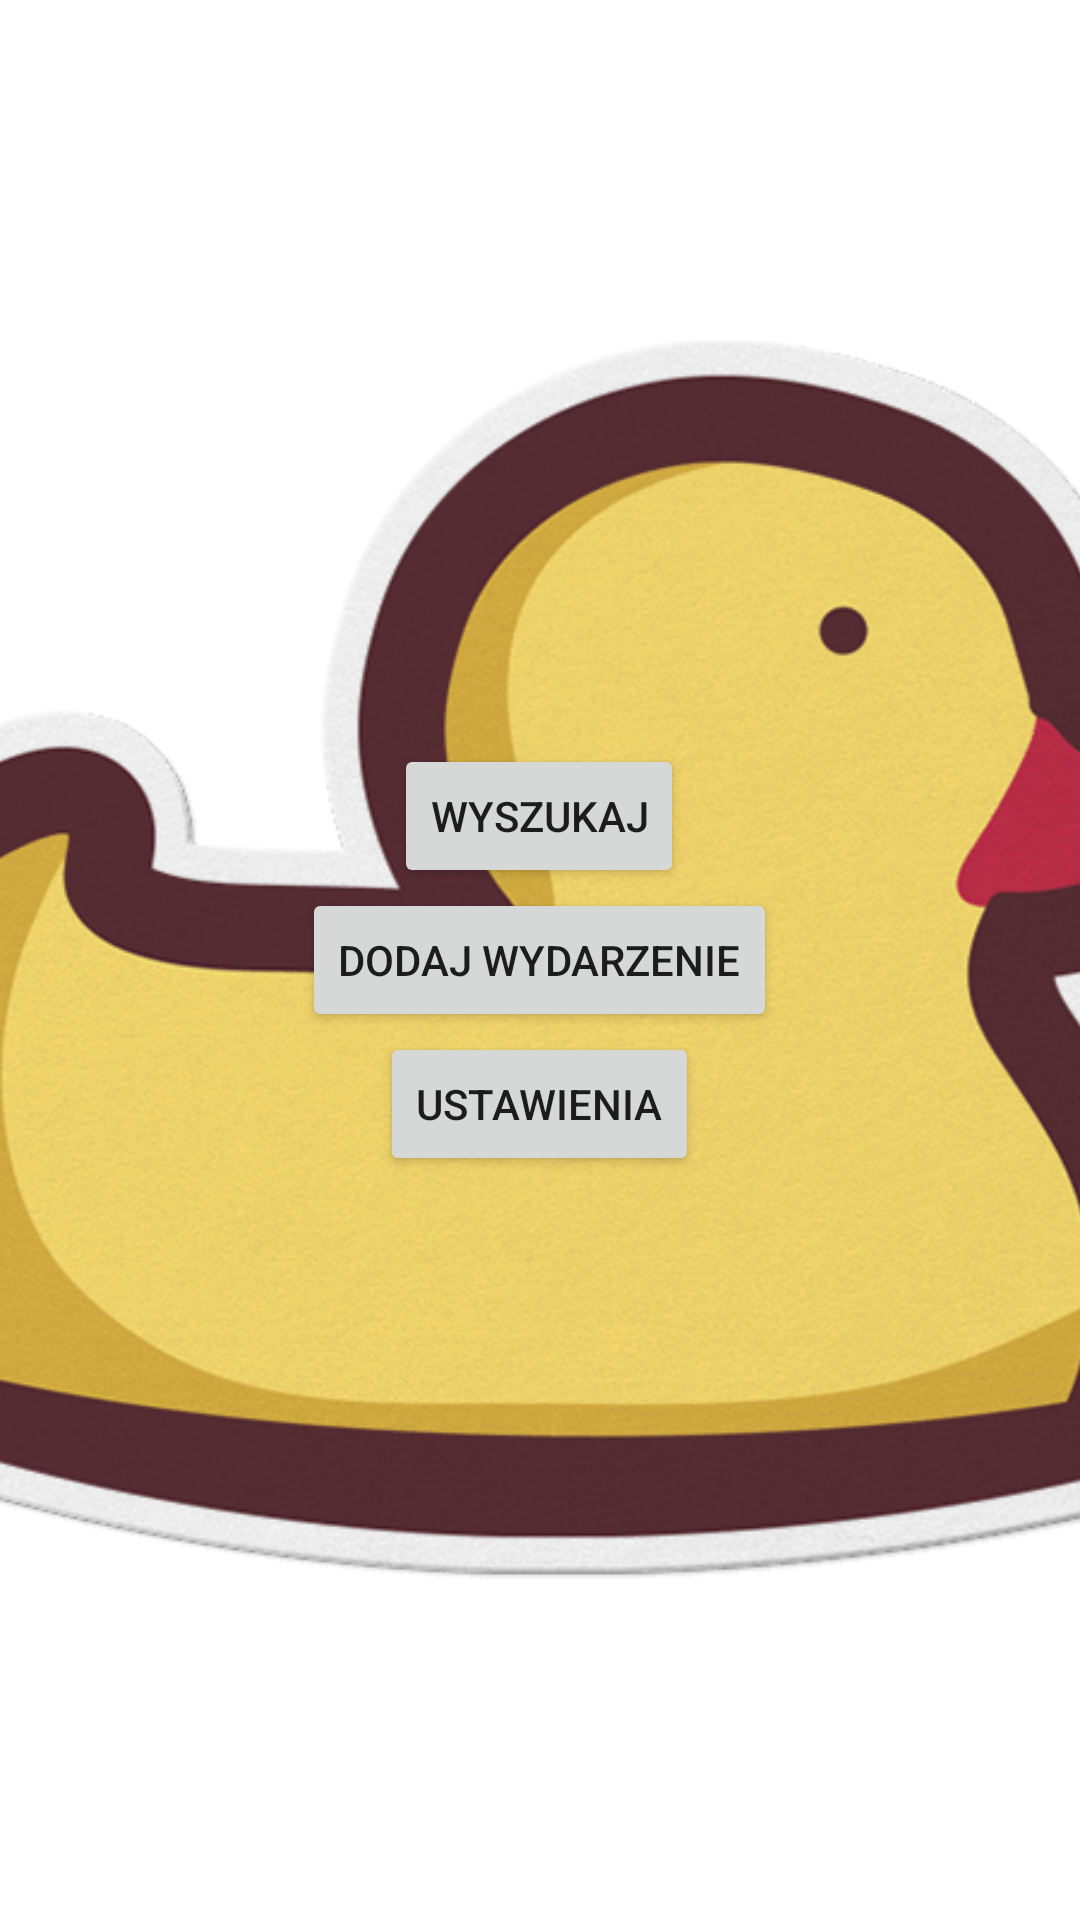

The Android layout XML behind this screen, and the referenced resources:
<!-- AndroidManifest.xml: application theme Theme.Activder -->
<!-- res/layout/activity_menu.xml -->
<?xml version="1.0" encoding="utf-8"?>
<FrameLayout
    xmlns:android="http://schemas.android.com/apk/res/android"
    xmlns:tools="http://schemas.android.com/tools"
    android:layout_height="wrap_content"
    android:layout_width="match_parent"
    tools:context=".Menu_Activity">
    <ImageView
        android:layout_width="match_parent"
        android:layout_height="match_parent"
        android:scaleType="centerCrop"
        android:src="@drawable/duck" />
  <LinearLayout
      android:layout_width="wrap_content"
      android:layout_height="wrap_content"
      android:orientation="vertical"
      android:layout_gravity="center"
      android:gravity="center"
      android:padding="16dp">

    <Button
        android:layout_width="wrap_content"
        android:layout_height="wrap_content"
        android:id="@+id/button_search"
        android:text="@string/button_search"
        android:onClick="onSearch"/>
    <Button
        android:layout_width="wrap_content"
        android:layout_height="wrap_content"
        android:id="@+id/button_add"
        android:text="@string/button_add"
        android:onClick="onAdd"/>
    <Button
        android:layout_width="wrap_content"
        android:layout_height="wrap_content"
        android:id="@+id/button_config"
        android:text="@string/button_config"
        android:onClick="onConfig"/>
</LinearLayout>




</FrameLayout>
<!-- resources referenced by this layout -->
<resources>
  <!-- drawable duck: png bitmap (drawable, 100412 bytes) -->
  <string name="button_add">Dodaj Wydarzenie</string>
  <string name="button_config">Ustawienia</string>
  <string name="button_search">Wyszukaj</string>
  <style name="Theme.Activder" parent="Theme.MaterialComponents.DayNight.DarkActionBar">
          
          <item name="colorPrimary">@color/purple_500</item>
          <item name="colorPrimaryVariant">@color/purple_700</item>
          <item name="colorOnPrimary">@color/white</item>
          
          <item name="colorSecondary">@color/teal_200</item>
          <item name="colorSecondaryVariant">@color/teal_700</item>
          <item name="colorOnSecondary">@color/black</item>
          
          <item name="android:statusBarColor" tools:targetApi="l">?attr/colorPrimaryVariant</item>
          
      </style>
  <color name="purple_500">#FF6200EE</color>
  <color name="purple_700">#FF3700B3</color>
  <color name="white">#FFFFFFFF</color>
  <color name="teal_200">#FF03DAC5</color>
  <color name="teal_700">#FF018786</color>
  <color name="black">#FF000000</color>
</resources>
